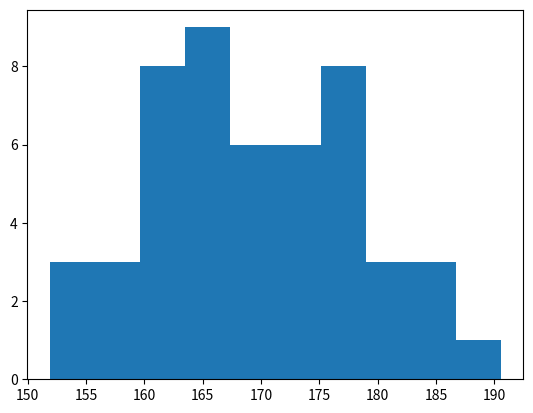

Reproduce this figure in Python.
import matplotlib.pyplot as plt
import numpy as np

the_histo_random_data = np.random.normal(170, 10, 50)
# print(the_histo_random_data)
plt.hist(the_histo_random_data)
plt.show() 